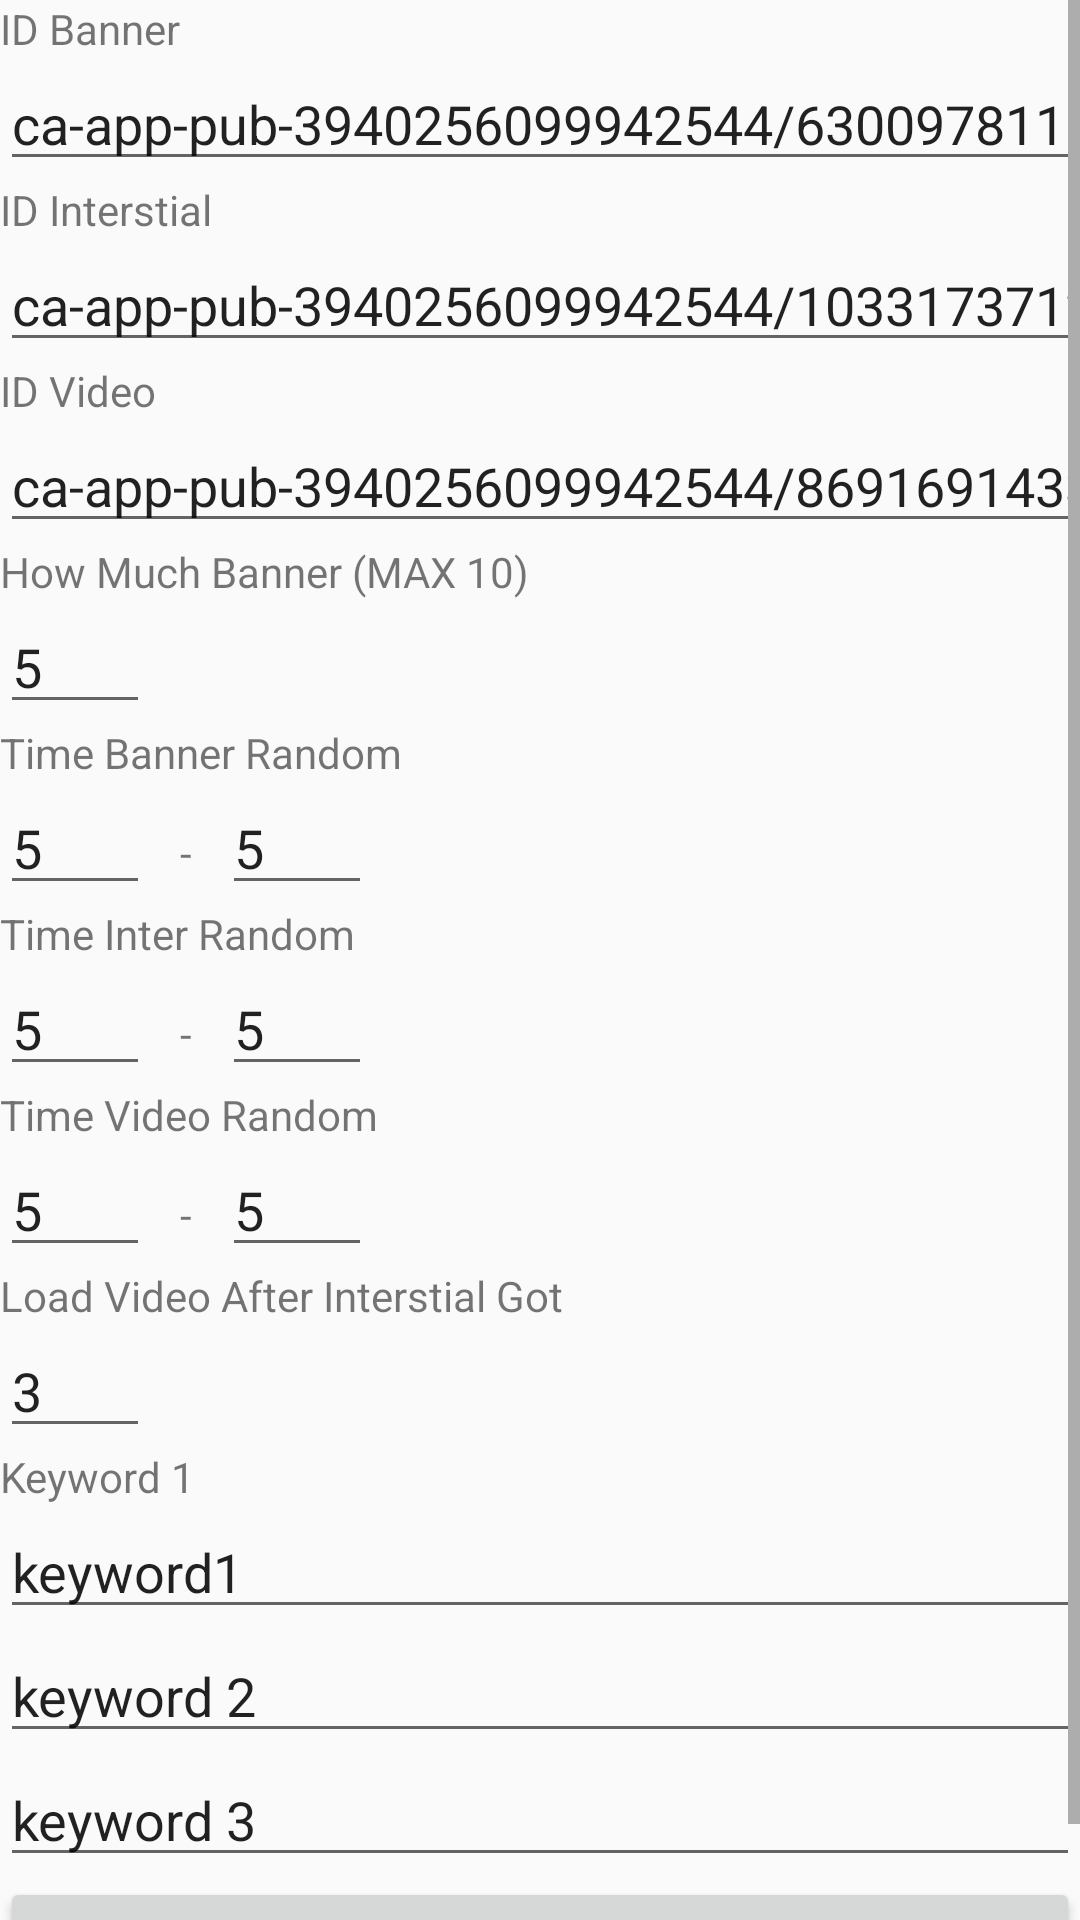

This screen was rendered from an Android layout file. Write that file and the resources it references.
<!-- AndroidManifest.xml: application theme AppTheme -->
<!-- res/layout/activity_setting.xml -->
<?xml version="1.0" encoding="utf-8"?>
<ScrollView xmlns:android="http://schemas.android.com/apk/res/android"
    xmlns:app="http://schemas.android.com/apk/res-auto"
    xmlns:tools="http://schemas.android.com/tools"
    android:layout_width="match_parent"
    android:layout_height="match_parent"
    tools:context=".Setting">



    <LinearLayout
        android:layout_width="wrap_content"
        android:layout_height="wrap_content"
        android:orientation="vertical">

        <TextView
            android:layout_width="match_parent"
            android:layout_height="wrap_content"
            android:text="ID Banner"/>

        <EditText
            android:id="@+id/idbanner"
            android:layout_width="wrap_content"
            android:layout_height="wrap_content"
            android:inputType="text"
            android:text="ca-app-pub-3940256099942544/6300978111"/>

        <TextView
            android:layout_width="match_parent"
            android:layout_height="wrap_content"
            android:text="ID Interstial"/>

        <EditText
            android:id="@+id/idinterstial"
            android:layout_width="wrap_content"
            android:layout_height="wrap_content"
            android:inputType="text"
            android:text="ca-app-pub-3940256099942544/1033173712"/>

        <TextView
            android:layout_width="match_parent"
            android:layout_height="wrap_content"
            android:text="ID Video"/>

        <EditText
            android:id="@+id/idVideo"
            android:layout_width="wrap_content"
            android:layout_height="wrap_content"
            android:inputType="text"
            android:text="ca-app-pub-3940256099942544/8691691433"/>



            <TextView
            android:layout_width="match_parent"
            android:layout_height="wrap_content"
            android:text="How Much Banner (MAX 10)"/>

            <EditText
                android:id="@+id/nobanner"
                android:layout_width="50dp"
                android:layout_height="wrap_content"
                android:inputType="number"
                android:text="5"/>

        <TextView

            android:layout_width="wrap_content"
            android:layout_height="wrap_content"
            android:text="Time Banner Random"/>

    <LinearLayout
        android:layout_width="wrap_content"
        android:layout_height="wrap_content"
        android:orientation="horizontal">
        <EditText
            android:id="@+id/timebanner_min"
            android:layout_width="50dp"
            android:layout_height="wrap_content"
            android:inputType="number"
            android:text="5"/>

        <TextView
            android:layout_marginLeft="10dp"
            android:layout_marginRight="10dp"
            android:layout_width="wrap_content"
            android:layout_height="wrap_content"
            android:text="-"/>

        <EditText
            android:id="@+id/timebanner_max"
            android:layout_width="50dp"
            android:layout_height="wrap_content"
            android:inputType="number"
            android:text="5"/>

    </LinearLayout>

        <TextView

            android:layout_width="wrap_content"
            android:layout_height="wrap_content"
            android:text="Time Inter Random"/>

        <LinearLayout
            android:layout_width="wrap_content"
            android:layout_height="wrap_content"
            android:orientation="horizontal">
            <EditText
                android:id="@+id/timeinter_min"
                android:layout_width="50dp"
                android:layout_height="wrap_content"
                android:inputType="number"
                android:text="5"/>

            <TextView
                android:layout_marginLeft="10dp"
                android:layout_marginRight="10dp"
                android:layout_width="wrap_content"
                android:layout_height="wrap_content"
                android:text="-"/>

            <EditText
                android:id="@+id/timeinter_max"
                android:layout_width="50dp"
                android:layout_height="wrap_content"
                android:inputType="number"
                android:text="5"/>

        </LinearLayout>

        <TextView

            android:layout_width="wrap_content"
            android:layout_height="wrap_content"
            android:text="Time Video Random"/>

        <LinearLayout
            android:layout_width="wrap_content"
            android:layout_height="wrap_content"
            android:orientation="horizontal">
            <EditText
                android:id="@+id/timevideo_min"
                android:layout_width="50dp"
                android:layout_height="wrap_content"
                android:inputType="number"
                android:text="5"/>

            <TextView
                android:layout_marginLeft="10dp"
                android:layout_marginRight="10dp"
                android:layout_width="wrap_content"
                android:layout_height="wrap_content"
                android:text="-"/>

            <EditText
                android:id="@+id/timevideo_max"
                android:layout_width="50dp"
                android:layout_height="wrap_content"
                android:inputType="number"
                android:text="5"/>

        </LinearLayout>


        <TextView

            android:layout_width="wrap_content"
            android:layout_height="wrap_content"
            android:text="Load Video After Interstial Got"/>

        <LinearLayout
            android:layout_width="wrap_content"
            android:layout_height="wrap_content"
            android:orientation="horizontal">
            <EditText
                android:id="@+id/aftervideo"
                android:layout_width="50dp"
                android:layout_height="wrap_content"
                android:inputType="number"
                android:text="3"/>
        </LinearLayout>

        <TextView
            android:layout_width="match_parent"
            android:layout_height="wrap_content"
            android:text="Keyword 1"/>

        <EditText
            android:id="@+id/keyword1"
            android:layout_width="match_parent"
            android:layout_height="wrap_content"
            android:inputType="text"
            android:text="keyword1"/>
        <EditText
            android:id="@+id/keyword2"
            android:layout_width="match_parent"
            android:layout_height="wrap_content"
            android:inputType="text"
            android:text="keyword 2"/>
        <EditText
            android:id="@+id/keyword3"
            android:layout_width="match_parent"
            android:layout_height="wrap_content"
            android:inputType="text"
            android:text="keyword 3"/>

        <Button
            android:layout_width="match_parent"
            android:layout_height="wrap_content"
            android:id="@+id/buttonOK"
            android:text="OK"/>



    </LinearLayout>

</ScrollView>
<!-- resources referenced by this layout -->
<resources>
  <style name="AppTheme" parent="Theme.AppCompat.Light.DarkActionBar">
          
          <item name="colorPrimary">#000</item>
          <item name="colorPrimaryDark">@color/colorPrimaryDark</item>
          <item name="colorAccent">@color/colorAccent</item>
      </style>
  <!-- not gathered from this repository: default colours our renderer supplied (Android Studio template values) -->
  <color name="colorPrimaryDark">#FF3700B3</color>
  <color name="colorAccent">#FF03DAC5</color>
</resources>
